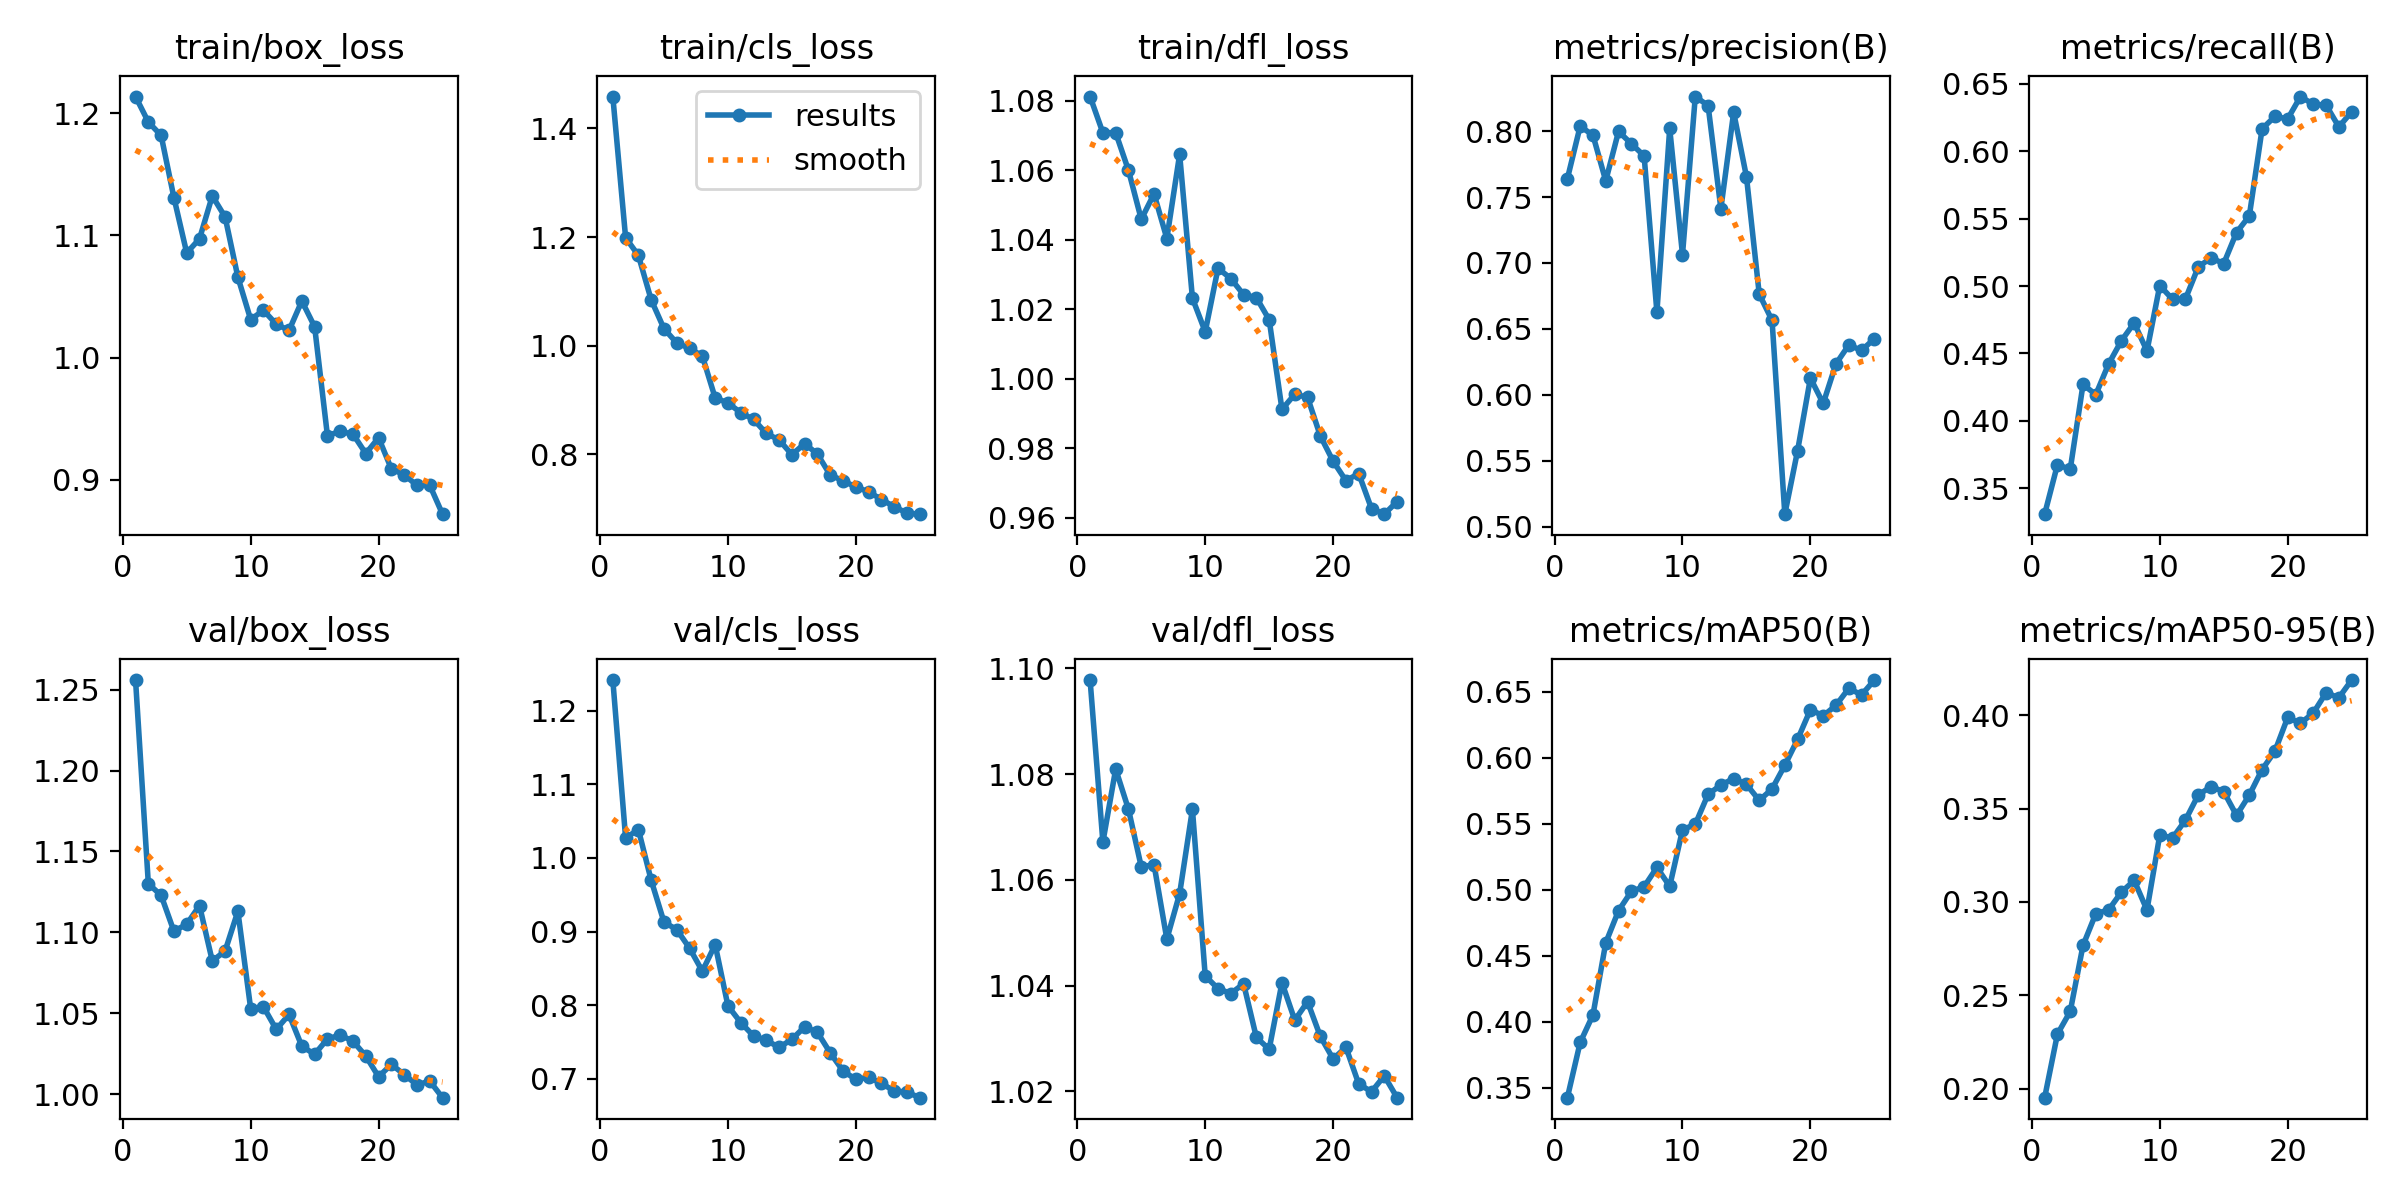

Data behind this chart, as committed beside it:
epoch, time, train/box_loss, train/cls_loss, train/dfl_loss, metrics/precision(B), metrics/recall(B), metrics/mAP50(B), metrics/mAP50-95(B), val/box_loss, val/cls_loss, val/dfl_loss, lr/pg0, lr/pg1, lr/pg2
1, 14.66, 1.214, 1.459, 1.081, 0.7639, 0.3308, 0.3424, 0.1953, 1.256, 1.242, 1.098, 0.0002695, 0.0002695, 0.0002695
2, 27.01, 1.193, 1.199, 1.071, 0.8036, 0.3675, 0.3842, 0.2293, 1.13, 1.027, 1.067, 0.0005255, 0.0005255, 0.0005255
3, 39.3, 1.182, 1.166, 1.071, 0.7969, 0.3641, 0.4051, 0.2414, 1.123, 1.039, 1.081, 0.0007595, 0.0007595, 0.0007595
4, 51.39, 1.131, 1.084, 1.06, 0.7622, 0.427, 0.4597, 0.2768, 1.101, 0.9696, 1.073, 0.000734, 0.000734, 0.000734
5, 63.43, 1.086, 1.031, 1.046, 0.7997, 0.4195, 0.484, 0.2938, 1.105, 0.9129, 1.062, 0.0007011, 0.0007011, 0.0007011
6, 75.47, 1.097, 1.005, 1.053, 0.7904, 0.4422, 0.4986, 0.2957, 1.117, 0.9026, 1.063, 0.0006681, 0.0006681, 0.0006681
7, 87.44, 1.132, 0.9951, 1.04, 0.7812, 0.4594, 0.5022, 0.3053, 1.082, 0.8774, 1.049, 0.0006351, 0.0006351, 0.0006351
8, 99.54, 1.115, 0.9807, 1.065, 0.6626, 0.4727, 0.5168, 0.3115, 1.088, 0.8461, 1.057, 0.0006021, 0.0006021, 0.0006021
9, 111.5, 1.066, 0.9036, 1.023, 0.802, 0.4518, 0.5026, 0.2957, 1.113, 0.8823, 1.073, 0.0005691, 0.0005691, 0.0005691
10, 123.3, 1.031, 0.8944, 1.014, 0.7063, 0.5004, 0.5453, 0.3358, 1.053, 0.799, 1.042, 0.0005361, 0.0005361, 0.0005361
11, 134.9, 1.039, 0.8764, 1.032, 0.8262, 0.4902, 0.5495, 0.3342, 1.054, 0.7763, 1.039, 0.0005031, 0.0005031, 0.0005031
12, 146.7, 1.027, 0.8641, 1.029, 0.8194, 0.4903, 0.5722, 0.3437, 1.04, 0.7582, 1.038, 0.0004701, 0.0004701, 0.0004701
13, 158.2, 1.022, 0.8382, 1.024, 0.7412, 0.514, 0.5792, 0.3571, 1.049, 0.7521, 1.04, 0.0004372, 0.0004372, 0.0004372
14, 169.9, 1.046, 0.8263, 1.023, 0.8142, 0.521, 0.5842, 0.3617, 1.03, 0.7426, 1.03, 0.0004042, 0.0004042, 0.0004042
15, 181.5, 1.025, 0.799, 1.017, 0.7654, 0.5167, 0.5797, 0.359, 1.025, 0.7535, 1.028, 0.0003712, 0.0003712, 0.0003712
16, 193.7, 0.9362, 0.8195, 0.9912, 0.6763, 0.5397, 0.5676, 0.3463, 1.034, 0.7706, 1.041, 0.0003382, 0.0003382, 0.0003382
17, 205.3, 0.9396, 0.8, 0.9955, 0.6565, 0.552, 0.5762, 0.3572, 1.036, 0.7629, 1.033, 0.0003052, 0.0003052, 0.0003052
18, 216.9, 0.9374, 0.7613, 0.9946, 0.5094, 0.6167, 0.5942, 0.3709, 1.033, 0.7351, 1.037, 0.0002722, 0.0002722, 0.0002722
19, 228.3, 0.9215, 0.7512, 0.9835, 0.5577, 0.6259, 0.6138, 0.3806, 1.024, 0.7105, 1.03, 0.0002392, 0.0002392, 0.0002392
20, 239.8, 0.9344, 0.7392, 0.9762, 0.6127, 0.624, 0.6363, 0.3987, 1.011, 0.6991, 1.026, 0.0002063, 0.0002063, 0.0002063
21, 251.1, 0.9089, 0.7307, 0.9707, 0.5934, 0.6406, 0.6316, 0.3956, 1.018, 0.702, 1.028, 0.0001733, 0.0001733, 0.0001733
22, 262.5, 0.9042, 0.7165, 0.9727, 0.6235, 0.6349, 0.6396, 0.4011, 1.012, 0.6936, 1.021, 0.0001403, 0.0001403, 0.0001403
23, 273.9, 0.8954, 0.7032, 0.9626, 0.6378, 0.6342, 0.6524, 0.4119, 1.006, 0.6834, 1.02, 0.0001073, 0.0001073, 0.0001073
24, 285.2, 0.8956, 0.6913, 0.961, 0.6337, 0.6181, 0.6475, 0.4093, 1.008, 0.6817, 1.023, 7.43036e-05, 7.43036e-05, 7.43036e-05
25, 296.5, 0.8719, 0.6894, 0.9646, 0.6426, 0.6293, 0.6587, 0.4187, 0.9978, 0.6742, 1.019, 4.13168e-05, 4.13168e-05, 4.13168e-05
